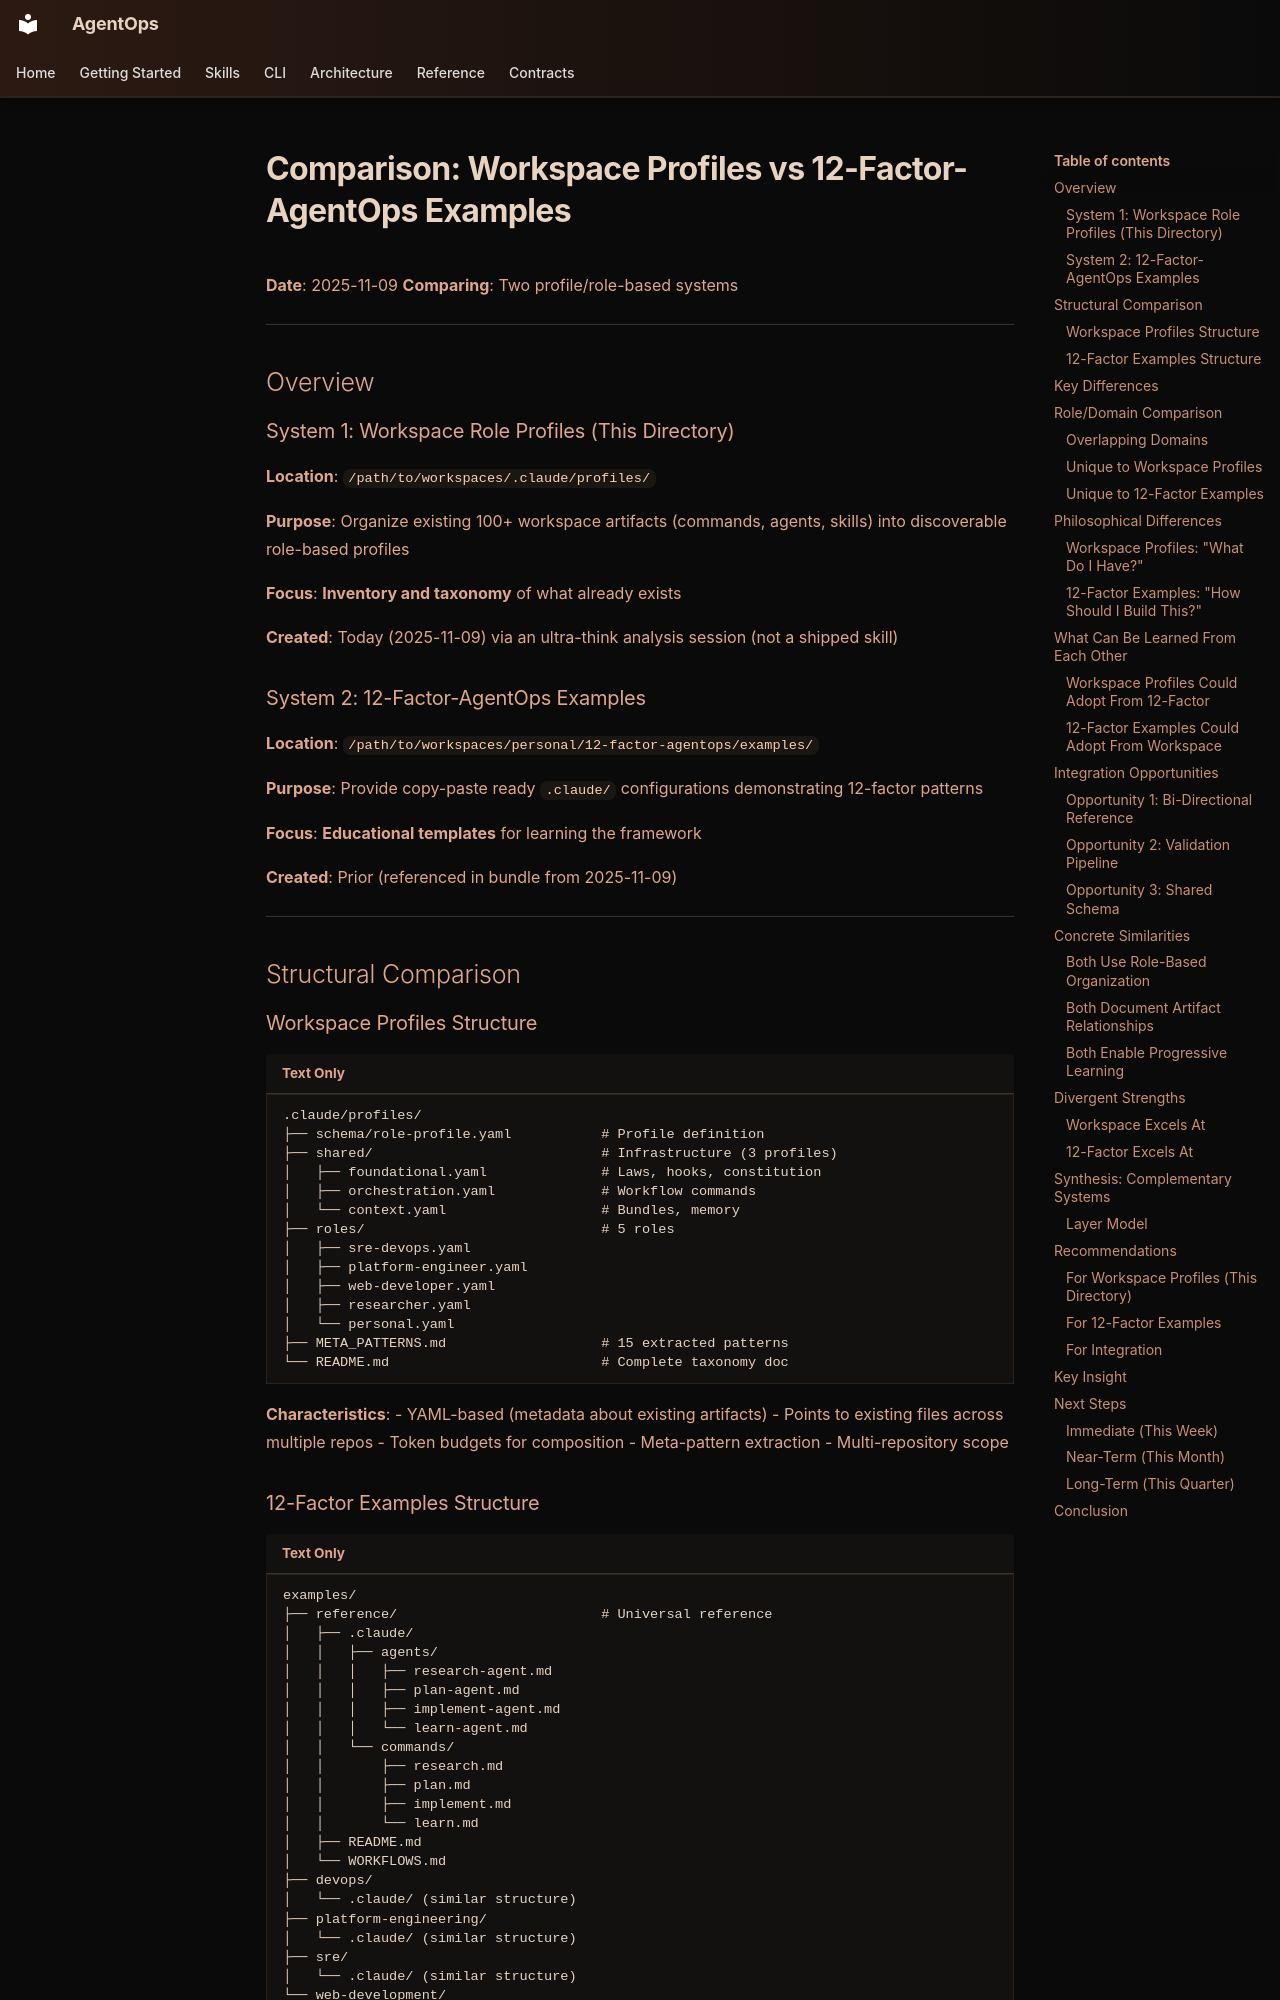

repository: boshu2/agentops · page: profiles/COMPARISON/index.html · generator: mkdocs

# Comparison: Workspace Profiles vs 12-Factor-AgentOps Examples

**Date**: 2025-11-09
**Comparing**: Two profile/role-based systems

---

## Overview

### System 1: Workspace Role Profiles (This Directory)

**Location**: `/path/to/workspaces/.claude/profiles/`

**Purpose**: Organize existing 100+ workspace artifacts (commands, agents, skills) into discoverable role-based profiles

**Focus**: **Inventory and taxonomy** of what already exists

**Created**: Today (2025-11-09) via an ultra-think analysis session (not a shipped skill)

### System 2: 12-Factor-AgentOps Examples

**Location**: `/path/to/workspaces/personal/12-factor-agentops/examples/`

**Purpose**: Provide copy-paste ready `.claude/` configurations demonstrating 12-factor patterns

**Focus**: **Educational templates** for learning the framework

**Created**: Prior (referenced in bundle from 2025-11-09)

---

## Structural Comparison

### Workspace Profiles Structure

```
.claude/profiles/
├── schema/role-profile.yaml           # Profile definition
├── shared/                            # Infrastructure (3 profiles)
│   ├── foundational.yaml              # Laws, hooks, constitution
│   ├── orchestration.yaml             # Workflow commands
│   └── context.yaml                   # Bundles, memory
├── roles/                             # 5 roles
│   ├── sre-devops.yaml
│   ├── platform-engineer.yaml
│   ├── web-developer.yaml
│   ├── researcher.yaml
│   └── personal.yaml
├── META_PATTERNS.md                   # 15 extracted patterns
└── README.md                          # Complete taxonomy doc
```

**Characteristics**:
- YAML-based (metadata about existing artifacts)
- Points to existing files across multiple repos
- Token budgets for composition
- Meta-pattern extraction
- Multi-repository scope
